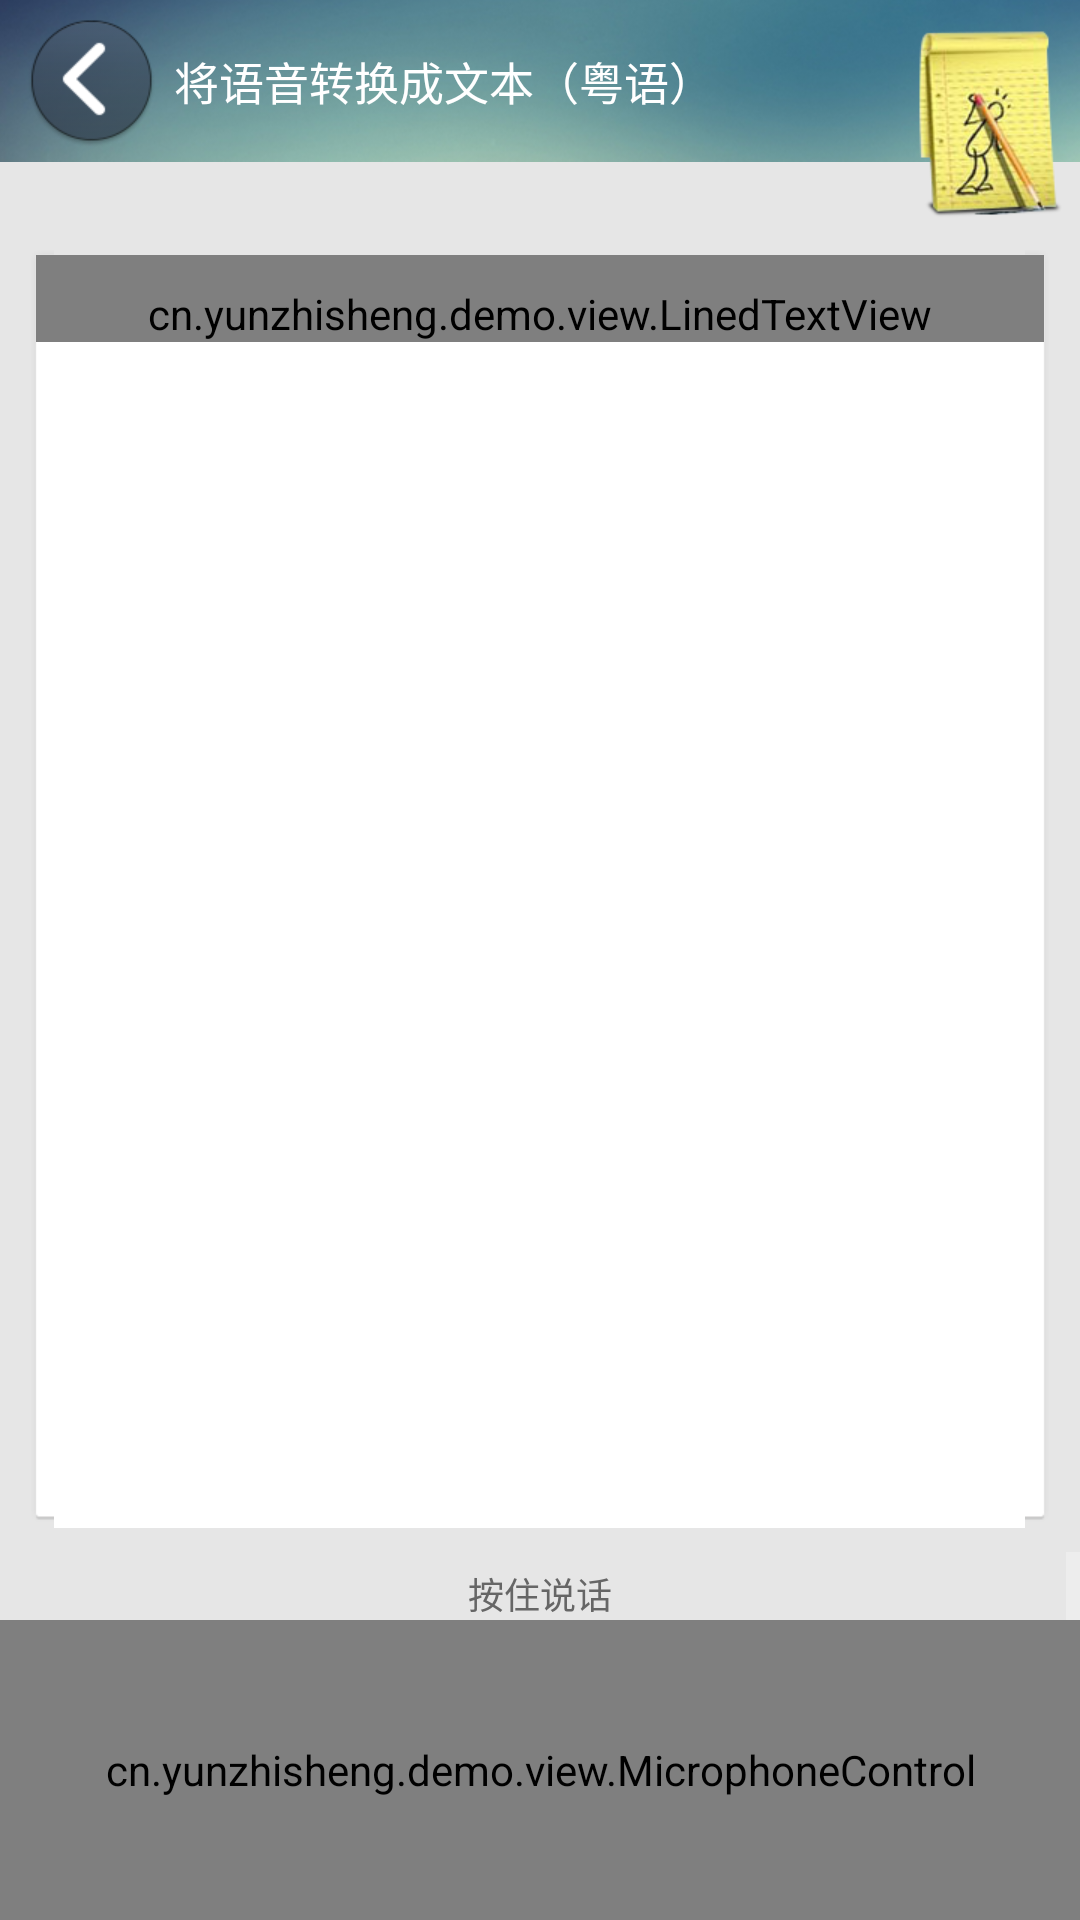

Layout XML and referenced resources for this Android screen:
<!-- AndroidManifest.xml: application theme AppTheme -->
<!-- res/layout/fragment_cantonese.xml -->
<?xml version="1.0" encoding="utf-8"?>
<LinearLayout xmlns:android="http://schemas.android.com/apk/res/android"
    xmlns:attrs="http://schemas.android.com/apk/res/cn.yunzhisheng.demo"
    android:layout_width="match_parent"
    android:layout_height="match_parent"
    android:background="#e6e6e6"
    android:gravity="center"
    android:orientation="vertical" >

     <RelativeLayout
        android:layout_width="match_parent"
        android:layout_height="wrap_content" >

        <LinearLayout
            android:id="@+id/chinese_back"
            android:layout_width="match_parent"
            android:layout_height="wrap_content"
            android:layout_gravity="center"
            android:background="@drawable/title_new2"
            android:orientation="horizontal" >

            <ImageView
                android:id="@+id/logo_image"
                android:layout_width="wrap_content"
                android:layout_height="wrap_content"
                android:layout_gravity="center"
                android:layout_marginLeft="8dp"
                android:src="@drawable/back_normal_new" />

            <TextView
                android:id="@+id/textview1"
                android:layout_width="wrap_content"
                android:layout_height="wrap_content"
                android:layout_gravity="center"
                android:layout_marginLeft="5dp"
                android:textColor="#ffffff"
                android:text="将语音转换成文本（粤语）"
                android:textSize="15sp" />
        </LinearLayout>

        <ImageView
            android:layout_width="wrap_content"
            android:layout_height="wrap_content"
            android:layout_alignParentRight="true"
            android:layout_marginTop="10dip"
            android:background="@drawable/china_icon_new" />
    </RelativeLayout>
    
    <FrameLayout
        android:layout_width="match_parent"
        android:layout_height="0dp"
        android:layout_marginBottom="8dp"
        android:layout_marginLeft="8dp"
        android:layout_marginRight="8dp"
        android:layout_marginTop="8dp"
        android:layout_weight="7"
        android:background="@drawable/content_bk">
        
                <ScrollView
            android:layout_width="match_parent"
            android:layout_height="wrap_content"
            android:scrollbars="vertical" >

            <cn.yunzhisheng.demo.view.LinedTextView
                android:id="@+id/editText1"
                android:layout_width="fill_parent"
                android:layout_height="wrap_content"
                android:background="@android:color/transparent"
                android:ems="10"
                android:hint="按住下面按钮说话。"
                android:fadingEdge="vertical"
                android:gravity="top"
                android:inputType="textCapSentences|textMultiLine|textShortMessage"
                android:lineSpacingExtra="2dp"
                android:lineSpacingMultiplier="2"
                android:longClickable="false"
                android:minLines="10"
                android:paddingLeft="20dp"
                android:paddingRight="20dp"
                android:paddingTop="10dp"
                android:scrollbars="vertical"
                android:textSize="15sp"
                attrs:line_dash_off_width="3dp"
                attrs:line_dash_on_width="6dp"
                attrs:line_stoke_width="1dp"
                attrs:lines_according="view_height" />
        </ScrollView>
        
        <ImageView 
            android:id="@+id/loadingImg"
            android:contentDescription="@null"
            android:layout_width="wrap_content"
            android:layout_height="wrap_content"
            android:layout_gravity="center"
            android:background="@drawable/progress_spinner"
            android:visibility="gone">
        </ImageView>
    </FrameLayout>

    

    <TextView
        android:id="@+id/vtext"
        android:layout_width="wrap_content"
        android:layout_height="wrap_content"
        android:layout_marginBottom="4dp"
        android:layout_marginTop="4dp"
        android:text=""
        android:textColor="@color/txt_gray"
        android:textSize="20sp"
        android:visibility="gone" />

    <ProgressBar
        android:id="@+id/progressBar"
        style="@style/ProgressBarMusicStyle"
        android:layout_width="match_parent"
        android:layout_height="12dip"
        android:layout_marginBottom="4dp"
        android:layout_marginLeft="8dp"
        android:layout_marginRight="8dp"
        android:layout_marginTop="4dp"
        android:indeterminate="false"
        android:max="100"
        android:progress="0"
        android:visibility="gone"
        
         />

    <Button
        android:id="@+id/button1"
        android:layout_width="fill_parent"
        android:layout_height="54dp"
        android:layout_gravity="center_horizontal"
        android:layout_marginBottom="8dp"
        android:layout_marginLeft="8dp"
        android:layout_marginRight="8dp"
        android:layout_marginTop="4dp"
        android:text="按住说话"
        android:textColor="#FFFFFF"
        android:textSize="22sp" 
        android:visibility="gone"
        />
    
        <TextView
        android:id="@+id/infortext"
        android:background="@drawable/mic_bk"
        android:paddingTop="5dip"
        android:layout_width="match_parent"
        android:layout_height="wrap_content"
        android:gravity="center_horizontal|bottom"
        android:text="按住说话"
        android:textColor="#666666"
        android:textSize="12sp" />
        <include
            android:layout_width="fill_parent"
            android:layout_height="100dip"
            layout="@layout/include_mic" />
        


</LinearLayout>
<!-- res/layout/include_mic.xml (included above) -->
<?xml version="1.0" encoding="utf-8"?>
<LinearLayout xmlns:android="http://schemas.android.com/apk/res/android"
    android:layout_width="match_parent"
    android:layout_height="match_parent"
    android:orientation="vertical" >

    <cn.yunzhisheng.demo.view.MicrophoneControl
        android:id="@+id/microphoneControl"
        android:layout_width="fill_parent"
        android:layout_height="100dp"
        android:layout_gravity="center_horizontal" >
    </cn.yunzhisheng.demo.view.MicrophoneControl>
   

</LinearLayout>
<!-- resources referenced by this layout -->
<resources>
  <color name="txt_gray">#aaaaaa</color>
  <!-- drawable back_normal_new: png bitmap (drawable-xhdpi, 7182 bytes) -->
  <!-- drawable china_icon_new: png bitmap (drawable-xhdpi, 27656 bytes) -->
  <!-- drawable progress_spinner: png bitmap (drawable-xhdpi, 3144 bytes) -->
  <!-- drawable title_new2: png bitmap (drawable-xhdpi, 60861 bytes) -->
  <style name="ProgressBarMusicStyle" parent="android:style/Widget.ProgressBar">
          <item name="android:indeterminateOnly">false</item>
          <item name="android:indeterminateDrawable">@android:drawable/progress_indeterminate_horizontal</item>
          <item name="android:progressDrawable">@drawable/seek_drawable</item>
      </style>
  <style name="AppTheme" parent="AppBaseTheme">
          
      </style>
  <!-- drawable seek_drawable (drawable) -->
  <?xml version="1.0" encoding="utf-8"?>
  
  <layer-list xmlns:android="http://schemas.android.com/apk/res/android" >
  
      
      <item android:id="@android:id/background">
          <shape>
              <corners android:radius="0dp" />
  
              <gradient
                  android:centerColor="@color/txt_gray"
                  android:endColor="@color/txt_gray"
                  android:startColor="@color/txt_gray" />
          </shape>
      </item>
     
      <item android:id="@android:id/progress">
          <clip>
              <shape>
                  <corners android:radius="0dp" />
  
                  <gradient
                      android:centerColor="@color/bg_volume"
                      android:endColor="@color/bg_volume"
                      android:startColor="@color/bg_volume" />
              </shape>
          </clip>
      </item>
      
  	
  </layer-list>
  <style name="AppBaseTheme" parent="android:Theme.Light">
          
      </style>
  <color name="bg_volume">#00849B</color>
</resources>
